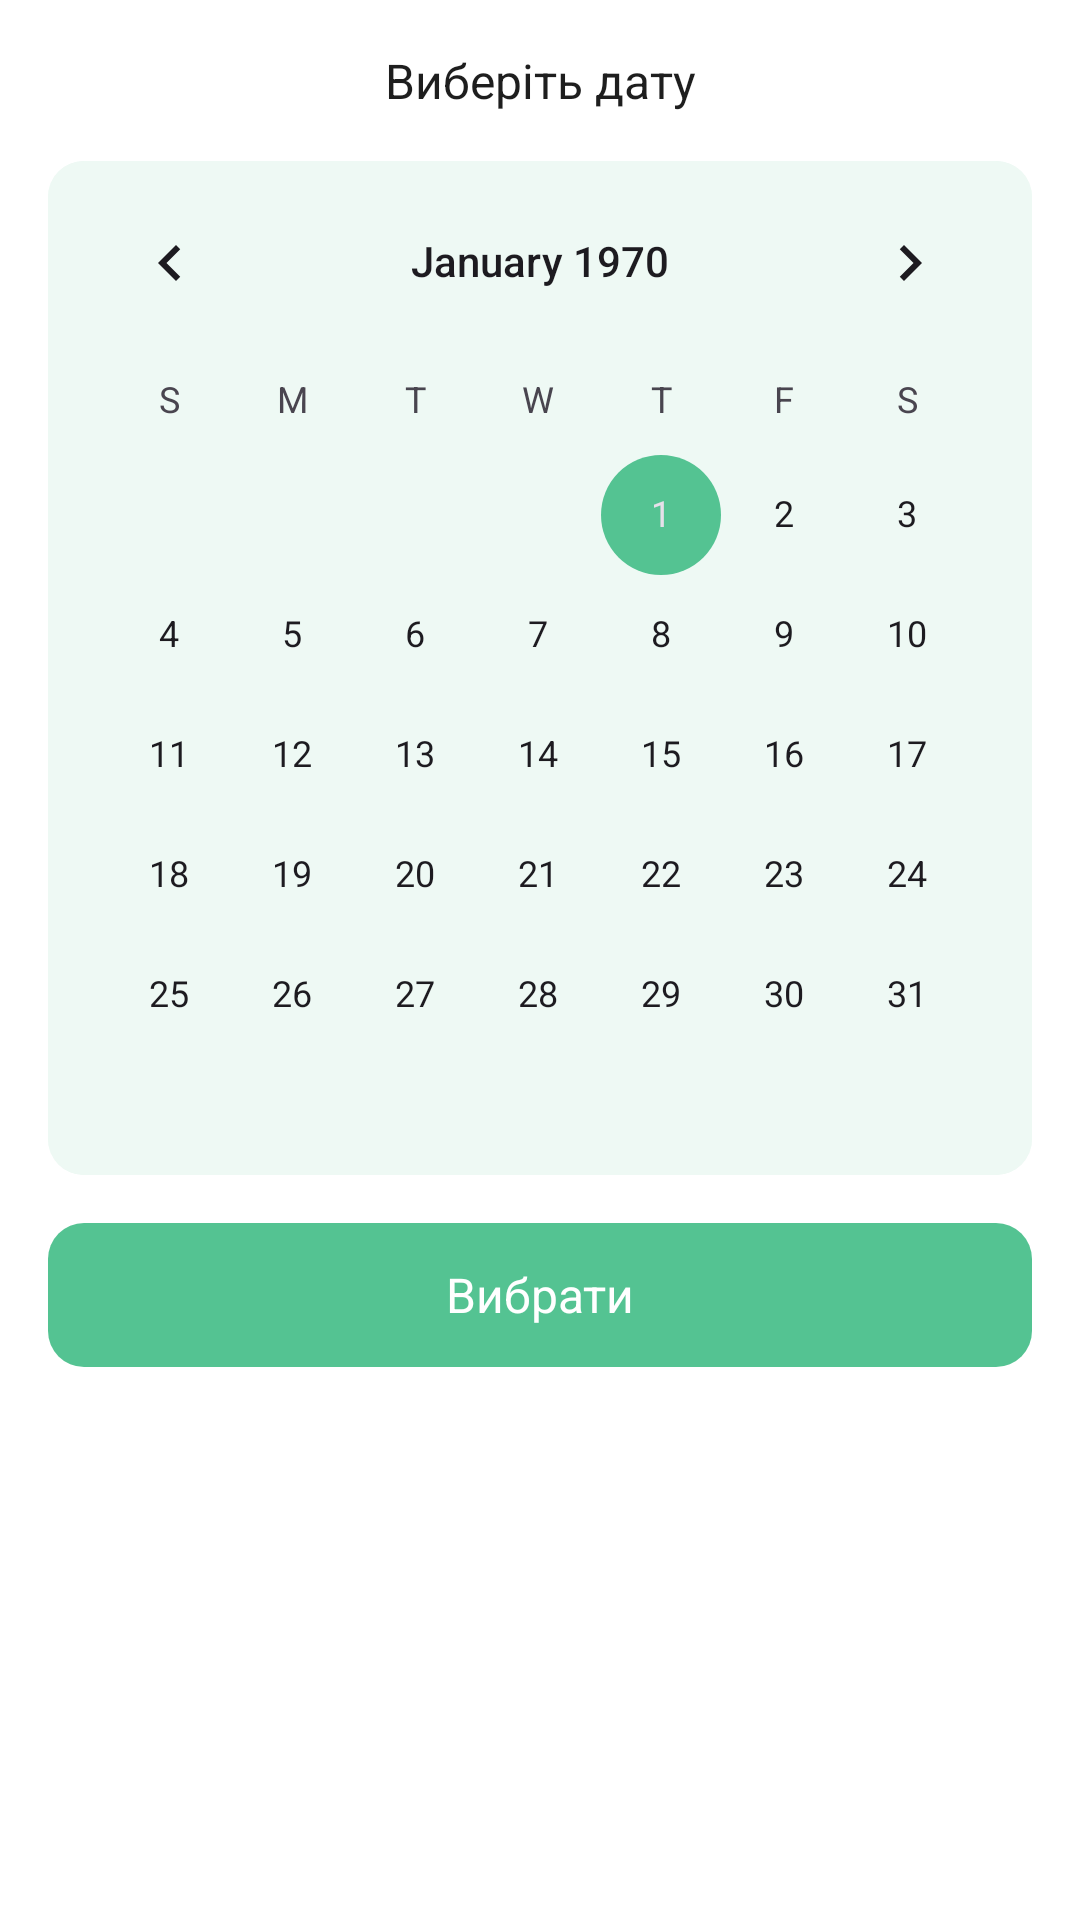

Layout XML and referenced resources for this Android screen:
<!-- AndroidManifest.xml: application theme Theme.VetclinicLapka -->
<!-- res/layout/fragment_calendar.xml -->
<?xml version="1.0" encoding="utf-8"?>
<LinearLayout xmlns:android="http://schemas.android.com/apk/res/android"
    xmlns:tools="http://schemas.android.com/tools"
    android:layout_width="match_parent"
    android:layout_height="wrap_content"
    android:orientation="vertical"
    tools:context=".ui.fragments.time.CalendarFragment"
    android:background="@drawable/background_fragment">

    <TextView
        android:id="@+id/calendarLabel"
        android:layout_width="match_parent"
        android:layout_height="wrap_content"
        android:text="@string/select_date"
        android:layout_marginHorizontal="16dp"
        android:layout_marginTop="16dp"
        android:gravity="center"
        android:textAppearance="@style/TextBold"/>

    <CalendarView
        android:id="@+id/calendar"
        android:layout_width="match_parent"
        android:layout_height="wrap_content"
        android:background="@drawable/background_item"
        android:layout_marginHorizontal="16dp"
        android:layout_marginTop="16dp" />

    <androidx.appcompat.widget.AppCompatButton
        android:id="@+id/buttonCalendar"
        style="@style/ButtonCreate"
        android:layout_marginTop="16dp"
        android:text="@string/select"/>
</LinearLayout>
<!-- resources referenced by this layout -->
<resources>
  <!-- drawable background_fragment (drawable) -->
  <?xml version="1.0" encoding="utf-8"?>
  <shape xmlns:android="http://schemas.android.com/apk/res/android">
      <solid android:color="?attr/colorOnBackground"/>
      <corners
          android:topRightRadius="24dp"
          android:topLeftRadius="24dp"
          />
  </shape>
  <!-- drawable background_item (drawable) -->
  <?xml version="1.0" encoding="utf-8"?>
  <shape xmlns:android="http://schemas.android.com/apk/res/android">
      <solid android:color="?attr/colorSecondary"/>
      <corners
          android:radius="12dp" />
  </shape>
  <string name="select">Вибрати</string>
  <string name="select_date">Виберіть дату</string>
  <style name="ButtonCreate" parent="android:Widget.Material.Button.Borderless">
          <item name="android:layout_width">match_parent</item>
          <item name="android:layout_height">wrap_content</item>
          <item name="android:background">@drawable/background_create_button</item>
          <item name="android:minHeight">48dp</item>
          <item name="android:textAppearance">@style/TextWhite</item>
          <item name="android:textAllCaps">false</item>
          <item name="android:layout_marginHorizontal">16dp</item>
          <item name="android:layout_marginBottom">16dp</item>
      </style>
  <style name="TextBold">
          <item name="fontFamily">@font/roboto_bold</item>
          <item name="android:textSize">16sp</item>
          <item name="android:textColor">?attr/colorOnPrimary</item>
      </style>
  <style name="Theme.VetclinicLapka" parent="Base.Theme.VetclinicLapka">
          <item name="colorPrimary">@color/green</item>
          <item name="colorOnSecondary">@color/gray</item>
          <item name="colorControlActivated">@color/green</item>
      </style>
  <!-- drawable background_create_button (drawable) -->
  <?xml version="1.0" encoding="utf-8"?>
  <ripple android:color="?attr/colorAccent"
      xmlns:android="http://schemas.android.com/apk/res/android">
      <item>
          <shape>
              <solid android:color="?attr/colorPrimary"/>
              <corners
                  android:radius="12dp" />
          </shape>
      </item>
  </ripple>
  <style name="TextWhite">
          <item name="fontFamily">@font/roboto_bold</item>
          <item name="android:textSize">16sp</item>
          <item name="android:textColor">@color/white_light</item>
      </style>
  <style name="Base.Theme.VetclinicLapka" parent="Theme.Material3.DayNight.NoActionBar">
          <item name="colorSecondary">@color/green_light</item>
          <item name="colorOnPrimary">@color/black</item>
          <item name="colorOnBackground">@color/white_light</item>
          <item name="android:windowBackground">@color/white_light</item>
          <item name="colorAccent">@color/green_selected_light</item>
          <item name="android:statusBarColor">@color/white_light</item>
          <item name="android:windowLightStatusBar">true</item>
          <item name="android:textColorHighlight">@color/green_selected_light</item>
  
      </style>
  <color name="green">#54C392</color>
  <color name="gray">#808080</color>
  <color name="white_light">#FFFFFFFF</color>
  <color name="green_light">#EEF9F4</color>
  <color name="black">#1E1E1E</color>
  <color name="green_selected_light">#74CEA7</color>
</resources>
